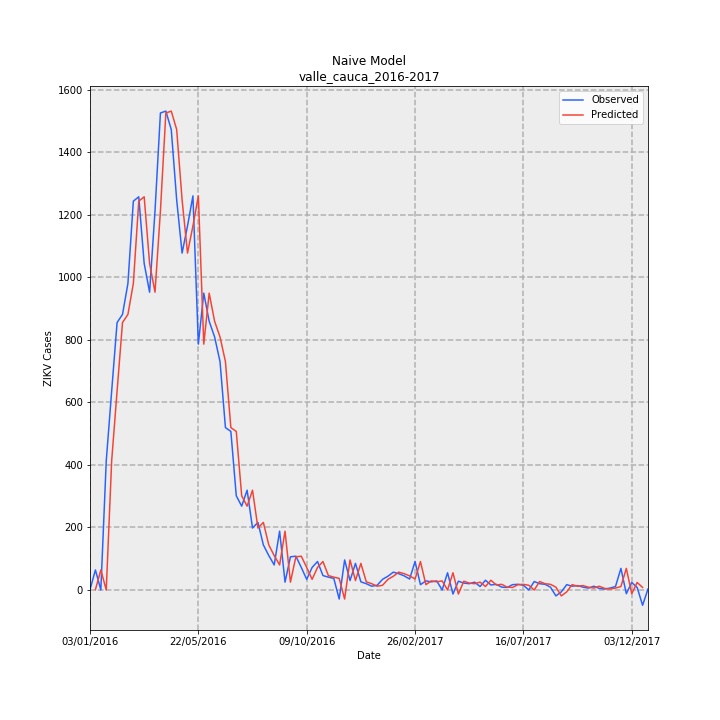

The data file committed next to this chart (first rows):
Date, Observed, Predicted, error
03/01/2016, 1, , 
10/01/2016, 64, 1.0, -63.0
17/01/2016, 0, 64.0, 64.0
24/01/2016, 413, 0.0, -413.0
31/01/2016, 636, 413.0, -223.0
07/02/2016, 855, 636.0, -219.0
14/02/2016, 881, 855.0, -26.0
21/02/2016, 980, 881.0, -99.0
28/02/2016, 1243, 980.0, -263.0
06/03/2016, 1257, 1243, -14.0
13/03/2016, 1044, 1257, 213.0
20/03/2016, 952, 1044, 92.0
27/03/2016, 1212, 952.0, -260.0
03/04/2016, 1525, 1212, -313.0
10/04/2016, 1531, 1525, -6.0
17/04/2016, 1472, 1531, 59.0
24/04/2016, 1247, 1472, 225.0
01/05/2016, 1077, 1247, 170.0
08/05/2016, 1164, 1077, -87.0
15/05/2016, 1260, 1164, -96.0
22/05/2016, 786, 1260, 474.0
29/05/2016, 949, 786.0, -163.0
05/06/2016, 859, 949.0, 90.0
12/06/2016, 809, 859.0, 50.0
19/06/2016, 730, 809.0, 79.0
26/06/2016, 519, 730.0, 211.0
03/07/2016, 507, 519.0, 12.0
10/07/2016, 301, 507.0, 206.0
17/07/2016, 268, 301.0, 33.0
24/07/2016, 319, 268.0, -51.0
31/07/2016, 198, 319.0, 121.0
07/08/2016, 216, 198.0, -18.0
14/08/2016, 144, 216.0, 72.0
21/08/2016, 110, 144.0, 34.0
28/08/2016, 80, 110.0, 30.0
04/09/2016, 188, 80.0, -108.0
11/09/2016, 25, 188.0, 163.0
18/09/2016, 106, 25.0, -81.0
25/09/2016, 108, 106.0, -2.0
02/10/2016, 72, 108.0, 36.0
09/10/2016, 34, 72.0, 38.0
16/10/2016, 72, 34.0, -38.0
23/10/2016, 91, 72.0, -19.0
30/10/2016, 46, 91.0, 45.0
06/11/2016, 41, 46.0, 5.0
13/11/2016, 37, 41.0, 4.0
20/11/2016, -29, 37.0, 66.0
27/11/2016, 96, -29.0, -125.0
04/12/2016, 30, 96.0, 66.0
11/12/2016, 85, 30.0, -55.0
18/12/2016, 26, 85.0, 59.0
25/12/2016, 20, 26.0, 6.0
01/01/2017, 12, 20.0, 8.0
08/01/2017, 15, 12.0, -3.0
15/01/2017, 34, 15.0, -19.0
22/01/2017, 44, 34.0, -10.0
29/01/2017, 57, 44.0, -13.0
05/02/2017, 52, 57.0, 5.0
12/02/2017, 45, 52.0, 7.0
19/02/2017, 35, 45.0, 10.0
... 44 more rows
